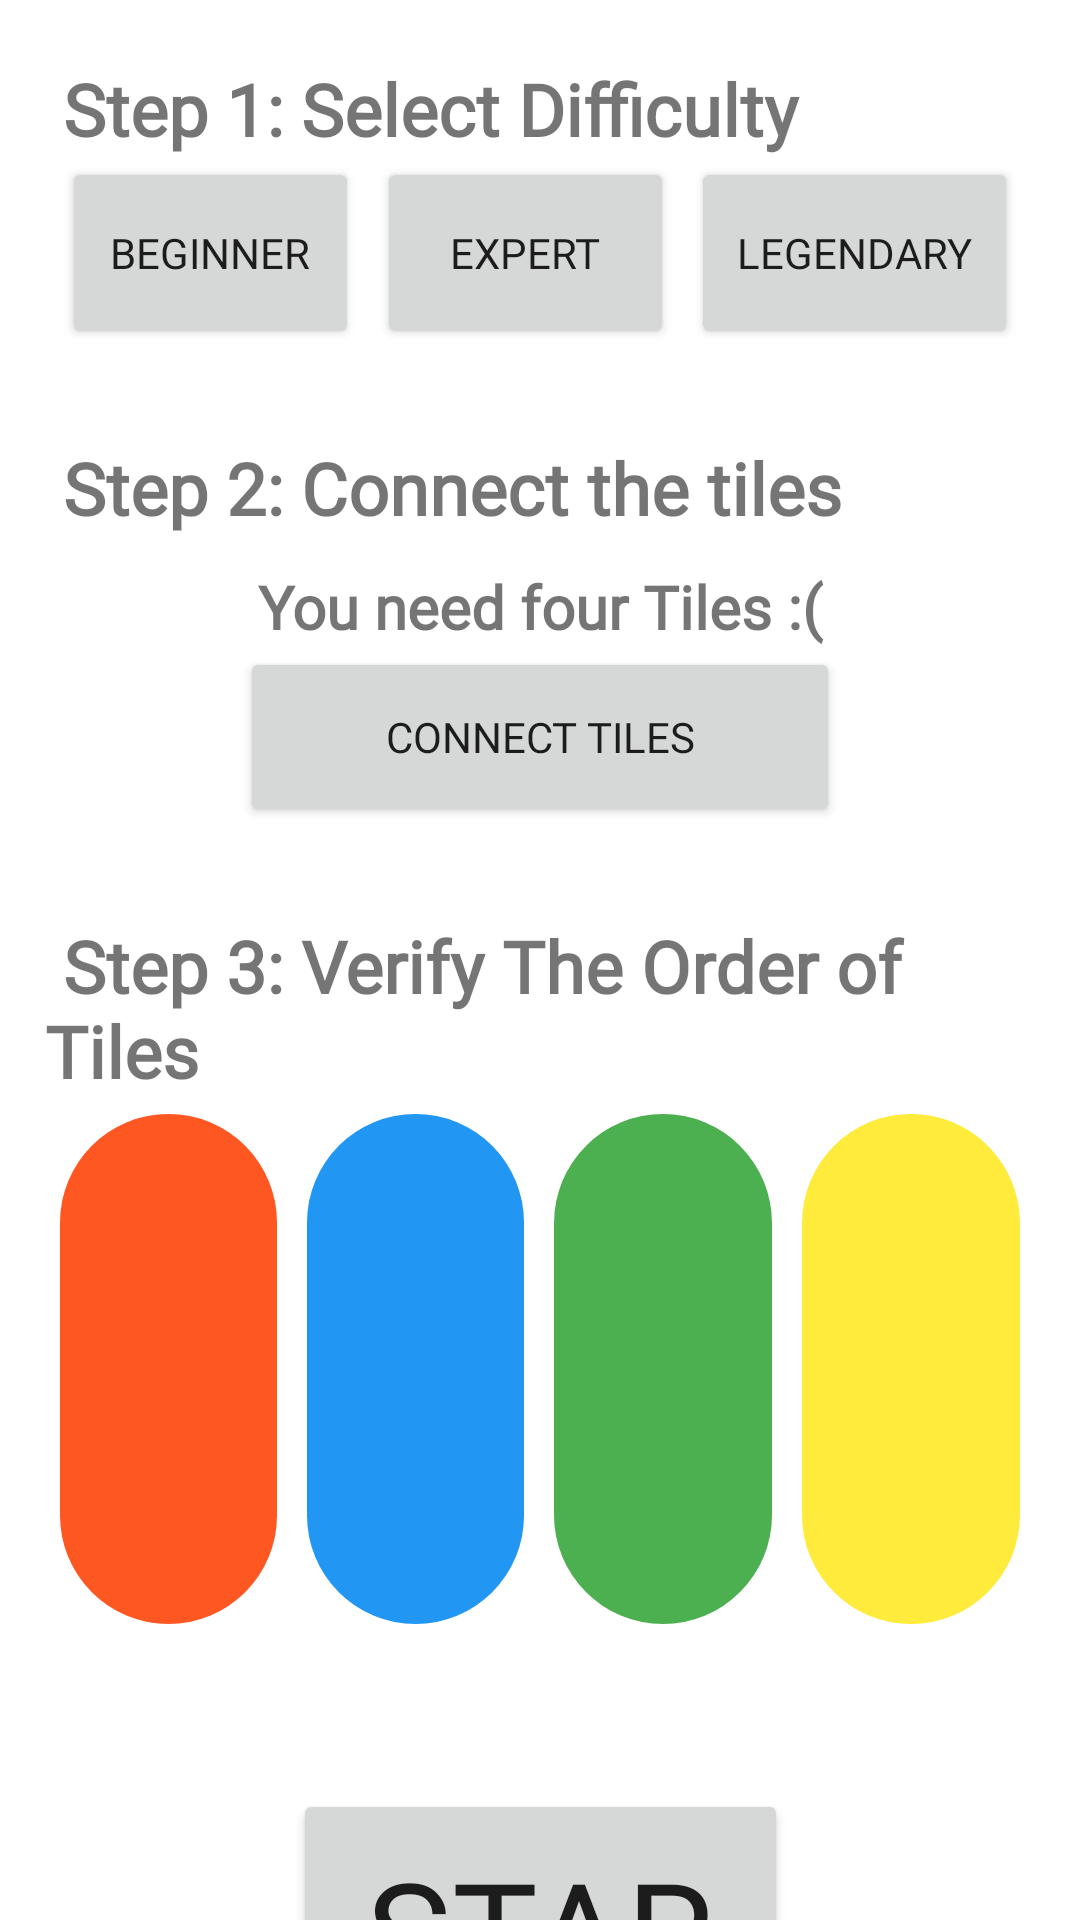

Write the Android layout XML for this screen, with the resource values it uses.
<!-- AndroidManifest.xml: application theme Theme.PlaywareTwo -->
<!-- res/layout/fragment_home.xml -->
<?xml version="1.0" encoding="utf-8"?>
<androidx.constraintlayout.widget.ConstraintLayout
    xmlns:android="http://schemas.android.com/apk/res/android"
    xmlns:app="http://schemas.android.com/apk/res-auto"
    xmlns:tools="http://schemas.android.com/tools"
    android:orientation="vertical"
    android:layout_width="match_parent"
    android:layout_height="match_parent"
    android:paddingHorizontal="15dp"
    >


    <Button
        android:id="@+id/level1"
        android:layout_width="0dp"
        android:layout_height="0dp"
        android:autoSizeMaxTextSize="@android:dimen/app_icon_size"
        android:fontFamily="@font/montserrat"
        android:text="Beginner"
        app:layout_constraintEnd_toStartOf="@+id/level2"
        app:layout_constraintHeight_default="percent"
        app:layout_constraintHeight_percent=".1"

        app:layout_constraintHorizontal_bias="0.5"
        app:layout_constraintStart_toStartOf="parent"
        app:layout_constraintTop_toBottomOf="@+id/textView444"
        app:layout_constraintWidth_default="percent"
        app:layout_constraintWidth_percent=".30" />

    <Button
        android:id="@+id/level2"
        android:layout_width="0dp"
        android:layout_height="0dp"
        android:fontFamily="@font/montserrat"
        android:text="Expert"

        app:layout_constraintBottom_toBottomOf="@+id/level1"
        app:layout_constraintEnd_toStartOf="@+id/level3"
        app:layout_constraintHeight_default="percent"

        app:layout_constraintHeight_percent=".1"
        app:layout_constraintHorizontal_bias="0.5"
        app:layout_constraintStart_toEndOf="@+id/level1"
        app:layout_constraintTop_toTopOf="@+id/level1"
        app:layout_constraintWidth_default="percent"
        app:layout_constraintWidth_percent=".30" />

    <Button
        android:id="@+id/level3"
        android:layout_width="0dp"
        android:layout_height="0dp"
        android:fontFamily="@font/montserrat"
        android:text="Legendary"

        app:layout_constraintBottom_toBottomOf="@+id/level2"
        app:layout_constraintEnd_toEndOf="parent"
        app:layout_constraintHeight_default="percent"


        app:layout_constraintHeight_percent=".1"
        app:layout_constraintHorizontal_bias="0.5"
        app:layout_constraintStart_toEndOf="@+id/level2"
        app:layout_constraintTop_toTopOf="@+id/level2"
        app:layout_constraintWidth_default="percent"
        app:layout_constraintWidth_percent=".33" />

    <Button
        android:id="@+id/connect"
        android:layout_width="200dp"
        android:layout_height="60dp"
        android:fontFamily="@font/montserrat"
        android:text="Connect Tiles"
        app:layout_constraintEnd_toEndOf="parent"
        app:layout_constraintStart_toStartOf="parent"
        app:layout_constraintTop_toBottomOf="@+id/NumberOfTiles" />

    <TextView
        android:id="@+id/NumberOfTiles"
        android:layout_width="match_parent"
        android:layout_height="wrap_content"
        android:layout_marginTop="10dp"
        android:fontFamily="@font/montserrat"
        android:gravity="center"
        android:text="You need four Tiles :("
        android:textSize="20sp"
        android:textStyle="bold"
        app:layout_constraintEnd_toEndOf="parent"
        app:layout_constraintStart_toStartOf="parent"
        app:layout_constraintTop_toBottomOf="@+id/textView44" />


    <TextView
        android:id="@+id/textView4"
        android:layout_width="match_parent"
        android:layout_height="wrap_content"
        android:layout_marginTop="30dp"
        android:fontFamily="@font/righteous"
        android:text=" Step 3: Verify The Order of Tiles"
        android:textSize="24sp"
        android:textStyle="bold"
        app:layout_constraintStart_toStartOf="parent"
        app:layout_constraintTop_toBottomOf="@+id/connect" />

    <TextView
        android:id="@+id/textView44"
        android:layout_width="match_parent"
        android:layout_height="wrap_content"
        android:layout_marginTop="30dp"
        android:fontFamily="@font/righteous"

        android:text=" Step 2: Connect the tiles"
        android:textSize="24sp"
        android:textStyle="bold"
        app:layout_constraintEnd_toEndOf="parent"
        app:layout_constraintStart_toStartOf="parent"
        app:layout_constraintTop_toBottomOf="@+id/level1" />

    <TextView
        android:id="@+id/textView444"
        android:layout_width="match_parent"
        android:layout_height="wrap_content"
        android:layout_marginTop="20dp"
        android:fontFamily="@font/righteous"
        android:text=" Step 1: Select Difficulty"
        android:textSize="24sp"
        android:textStyle="bold"
        app:layout_constraintEnd_toEndOf="parent"
        app:layout_constraintStart_toStartOf="parent"
        app:layout_constraintTop_toTopOf="parent" />


        <LinearLayout
            android:id="@+id/linearLayout"
            android:layout_width="match_parent"
            android:layout_height="180dp"
            android:orientation="horizontal"
            app:layout_constraintEnd_toEndOf="parent"
            app:layout_constraintStart_toStartOf="parent"
            app:layout_constraintTop_toBottomOf="@+id/textView4">

            <android.widget.ImageView
                android:id="@+id/textRed"
                android:layout_width="0dp"
                android:layout_height="match_parent"
                android:layout_margin="5dp"
                android:layout_weight="1"
                android:background="@drawable/custom_button"
                android:backgroundTint="#FF5722"
                android:padding="15dp"
                android:textSize="24sp" />


            <android.widget.ImageView
                android:id="@+id/textBlue"
                android:layout_width="0dp"
                android:layout_height="match_parent"
                android:layout_margin="5dp"
                android:layout_weight="1"
                android:background="@drawable/custom_button"
                android:backgroundTint="#2196F3"
                android:padding="15dp"
                android:textSize="24sp" />

            <android.widget.ImageView
                android:id="@+id/textGreen"
                android:layout_width="0dp"
                android:layout_height="match_parent"
                android:layout_margin="5dp"
                android:layout_weight="1"
                android:background="@drawable/custom_button"
                android:backgroundTint="#4CAF50"
                android:padding="15dp"
                android:textSize="24sp" />

            <android.widget.ImageView
                android:id="@+id/textYellow"
                android:layout_width="0dp"
                android:layout_height="match_parent"
                android:layout_margin="5dp"
                android:layout_weight="1"
                android:background="@drawable/custom_button"
                android:backgroundTint="#FFEB3B"
                android:padding="15dp" />
        </LinearLayout>

    <Button
        android:id="@+id/btn_start"
        android:layout_width="0dp"
        android:layout_height="0dp"
        android:layout_marginTop="50dp"
        android:layout_weight="1"
        android:fontFamily="@font/montserrat"
        android:padding="15dp"
        android:text="START GAME"
        android:textSize="48sp"
        android:textStyle="normal"
        app:layout_constraintEnd_toEndOf="parent"
        app:layout_constraintHeight_percent=".2"
        app:layout_constraintStart_toStartOf="parent"
        app:layout_constraintTop_toBottomOf="@+id/linearLayout"
        app:layout_constraintWidth_percent=".5" />

    <Button
        android:id="@+id/btn_settings"
        android:layout_width="wrap_content"
        android:layout_height="wrap_content"
        android:layout_marginTop="10dp"
        android:fontFamily="@font/montserrat"
        android:padding="10dp"
        android:text="Modify Lives"
        app:layout_constraintEnd_toEndOf="parent"
        app:layout_constraintStart_toStartOf="parent"
        app:layout_constraintTop_toBottomOf="@+id/btn_start" />

    </androidx.constraintlayout.widget.ConstraintLayout>
<!-- resources referenced by this layout -->
<resources>
  <!-- drawable custom_button (drawable) -->
  <?xml version="1.0" encoding="utf-8"?>
  <ripple xmlns:android="http://schemas.android.com/apk/res/android" android:color="@color/lightBlue">
      <item>
          <shape>
              <solid />
              <stroke />
              <corners
                  android:radius="60dp" />
          </shape>
      </item>
  </ripple>
  <style name="Theme.PlaywareTwo" parent="Theme.MaterialComponents.DayNight.DarkActionBar">
          
          <item name="colorPrimary">@color/buttons</item>
          <item name="colorPrimaryVariant">@color/TextColor1</item>
          <item name="colorOnPrimary">@color/background</item>
          
          <item name="colorSecondary">@color/teal_200</item>
          <item name="colorSecondaryVariant">@color/toolBar</item>
          <item name="colorOnSecondary">@color/black</item>
          
          <item name="android:statusBarColor" tools:targetApi="l">?attr/colorPrimaryVariant</item>
          
      </style>
  <color name="lightBlue">#EEF2F5</color>
  <color name="buttons">#009688</color>
  <color name="TextColor1">#013C3C</color>
  <color name="background">#CAFFD3</color>
  <color name="teal_200">#FF03DAC5</color>
  <color name="toolBar">#013C3C</color>
  <color name="black">#FF000000</color>
</resources>
